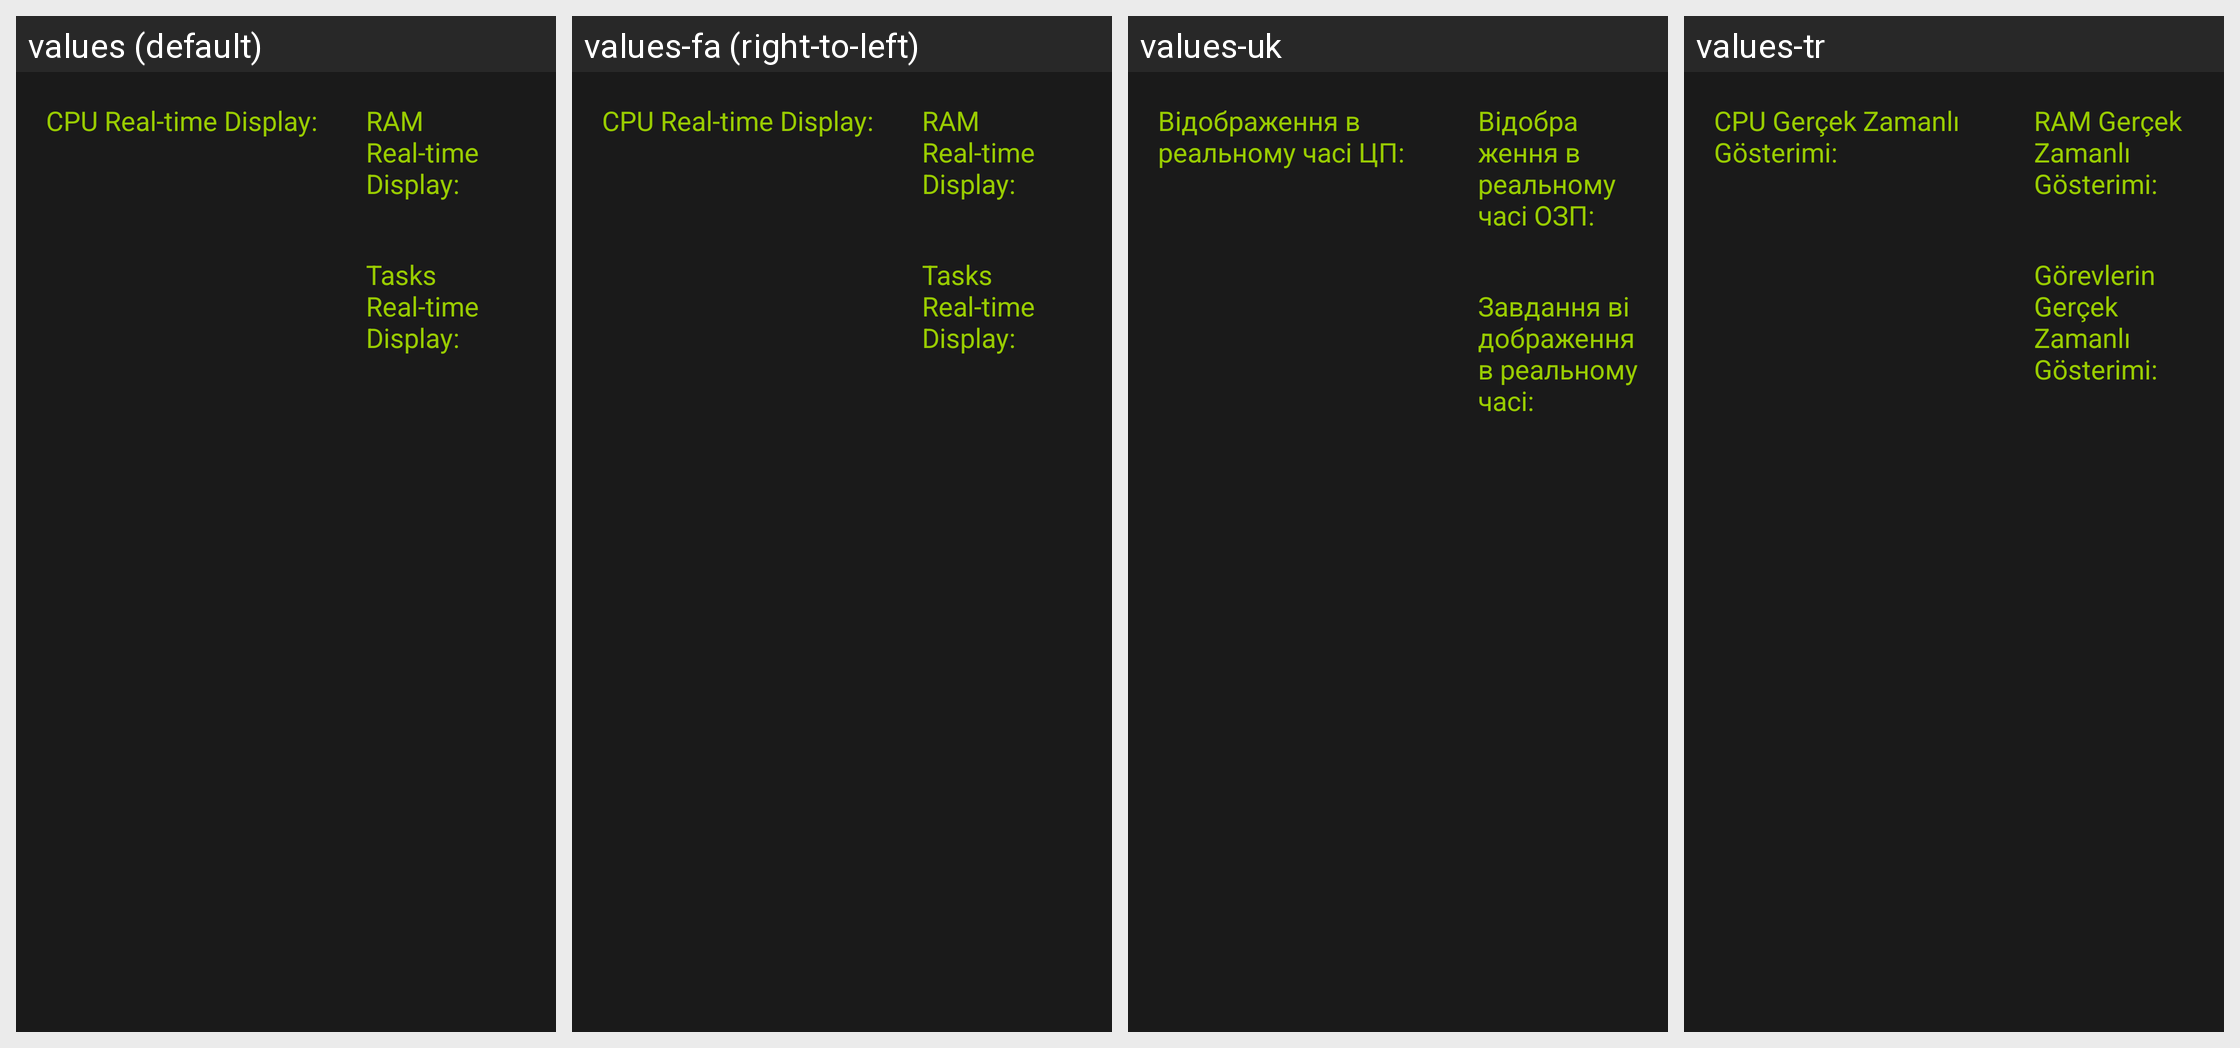

Translations of the strings shown on this Android screen, per locale in the grid:
Android screen res/layout/activity_floatinfo.xml rendered under 4 locales, left to right: values (default), values-fa (right-to-left), values-uk, values-tr. Device: Nexus 5 (rendered at 1080×1920; each locale shown at half size, 540×960, under a caption strip naming it); theme AppTheme.
Other locales in the repository, not shown: values-ar, values-bg, values-de, values-el, values-es-rES, values-fr, values-hr, values-it, values-iw, values-ka, values-mk, values-mn, values-pt, values-ru-rRU, values-sl, values-sq, values-sr-rME, values-sr-rRS, values-uz, values-zh-rCN.
Strings drawn on this screen, with the default value and each locale's value (text and hints the layout hard-codes, and strings that could not be matched under every locale, appear in the picture but are not listed):

str_float_cpu_title
  values: CPU Real-time Display:
  values-fa: CPU Real-time Display:  [not translated; the default value is used]
  values-uk: Відображення в реальному часі ЦП:
  values-tr: CPU Gerçek Zamanlı Gösterimi:

str_float_mem_title
  values: RAM Real-time Display:
  values-fa: RAM Real-time Display:  [not translated; the default value is used]
  values-uk: Відображення в реальному часі ОЗП:
  values-tr: RAM Gerçek Zamanlı Gösterimi:

str_float_task_title
  values: Tasks Real-time Display:
  values-fa: Tasks Real-time Display:  [not translated; the default value is used]
  values-uk: Завдання відображення в реальному часі:
  values-tr: Görevlerin Gerçek Zamanlı Gösterimi:
